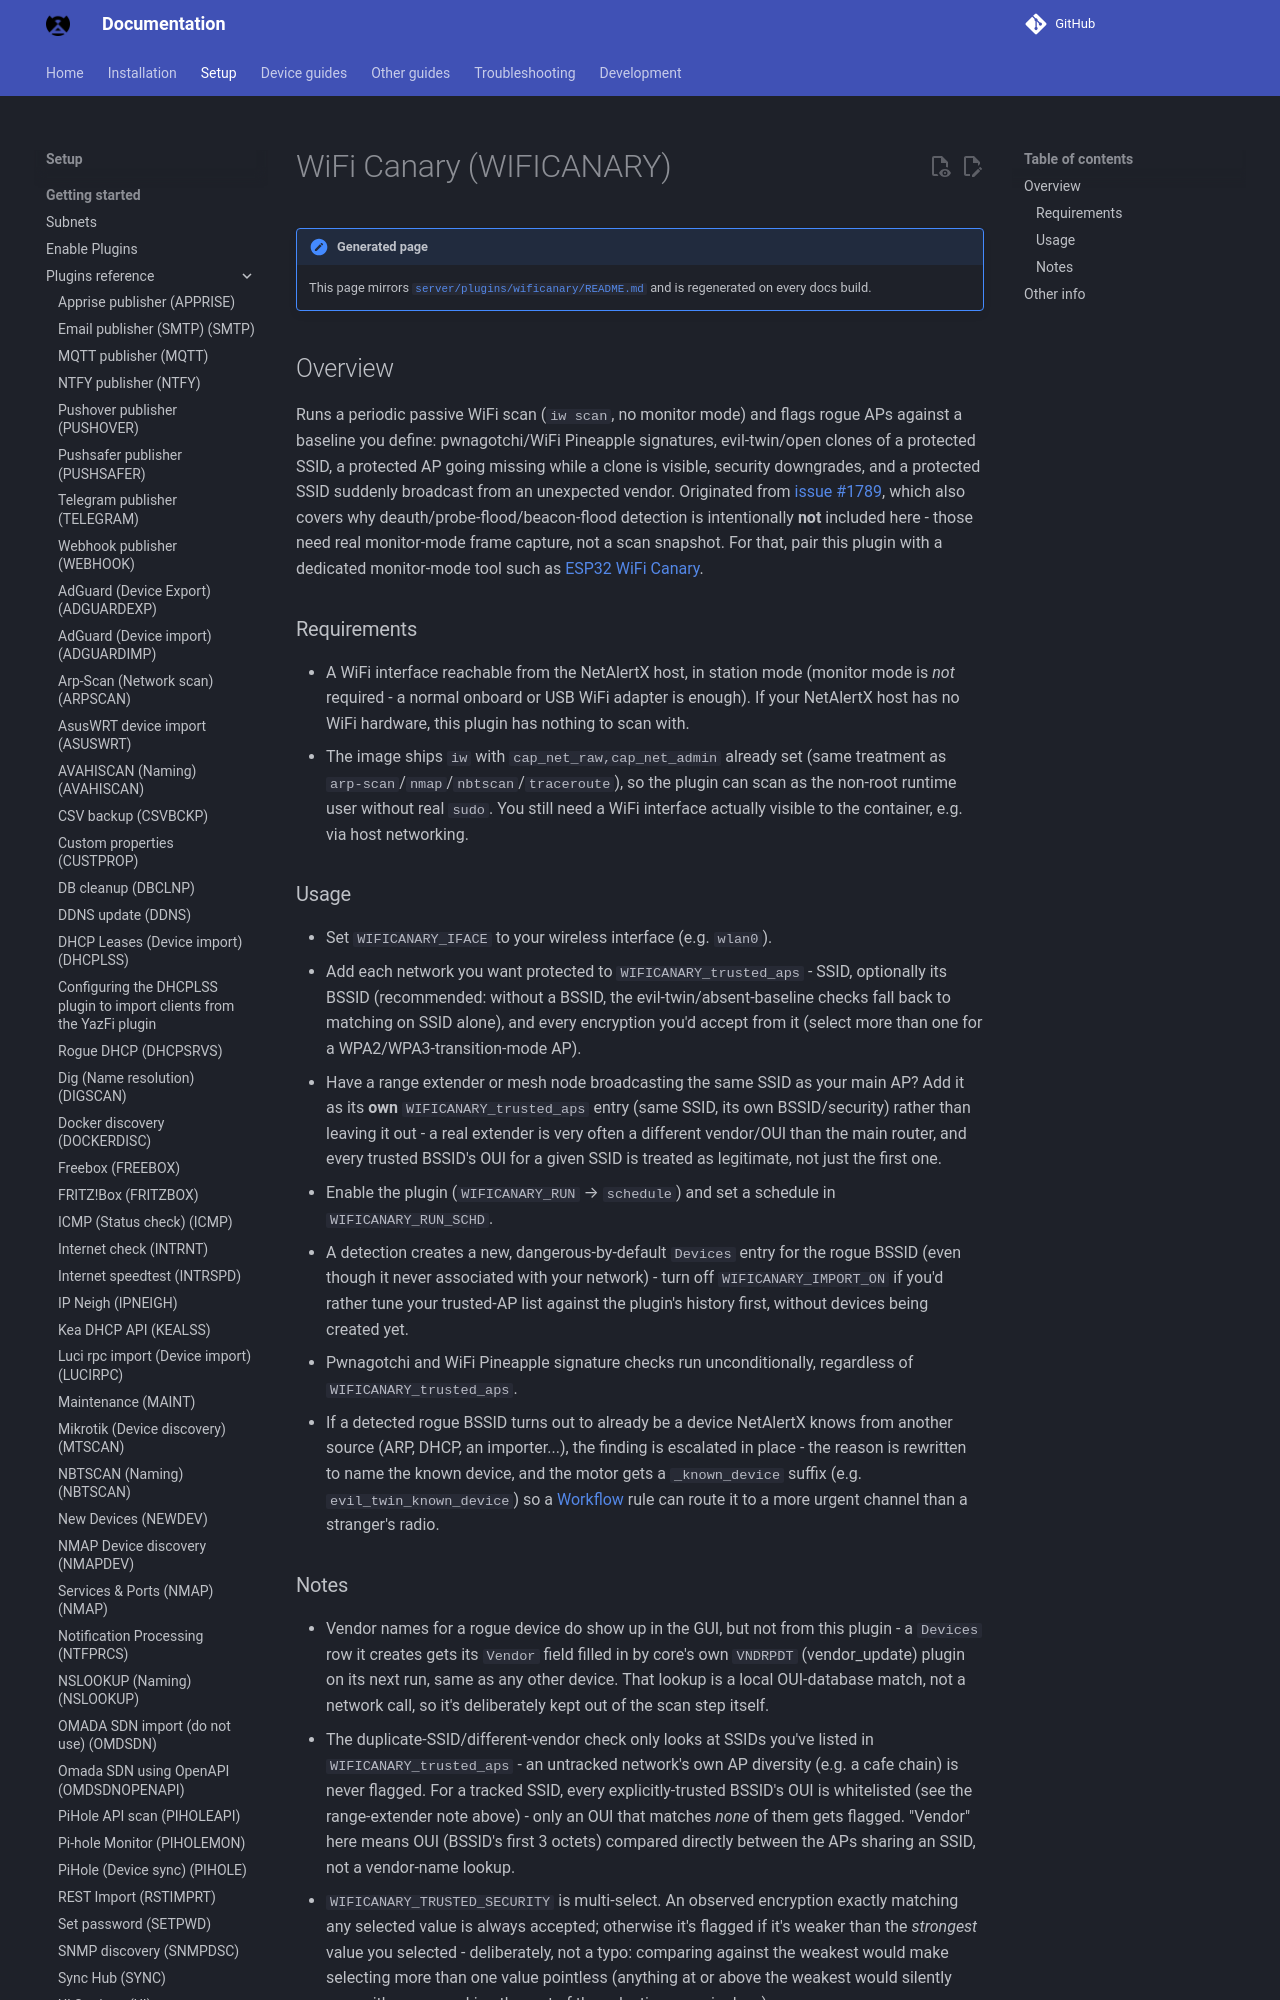

repository: bryanwills/NetAlertX · page: plugins/wificanary/index.html · generator: mkdocs

## Overview

Runs a periodic passive WiFi scan (`iw scan`, no monitor mode) and flags rogue APs against a baseline you define: pwnagotchi/WiFi Pineapple signatures, evil-twin/open clones of a protected SSID, a protected AP going missing while a clone is visible, security downgrades, and a protected SSID suddenly broadcast from an unexpected vendor. Originated from [issue #1789](https://github.com/netalertx/NetAlertX/issues/1789), which also covers why deauth/probe-flood/beacon-flood detection is intentionally **not** included here - those need real monitor-mode frame capture, not a scan snapshot. For that, pair this plugin with a dedicated monitor-mode tool such as [ESP32 WiFi Canary](https://github.com/simeononsecurity/esp32-wifi-canary).

### Requirements

- A WiFi interface reachable from the NetAlertX host, in station mode (monitor mode is *not* required - a normal onboard or USB WiFi adapter is enough). If your NetAlertX host has no WiFi hardware, this plugin has nothing to scan with.
- The image ships `iw` with `cap_net_raw,cap_net_admin` already set (same treatment as `arp-scan`/`nmap`/`nbtscan`/`traceroute`), so the plugin can scan as the non-root runtime user without real `sudo`. You still need a WiFi interface actually visible to the container, e.g. via host networking.

### Usage

- Set `WIFICANARY_IFACE` to your wireless interface (e.g. `wlan0`).
- Add each network you want protected to `WIFICANARY_trusted_aps` - SSID, optionally its BSSID (recommended: without a BSSID, the evil-twin/absent-baseline checks fall back to matching on SSID alone), and every encryption you'd accept from it (select more than one for a WPA2/WPA3-transition-mode AP).
- Have a range extender or mesh node broadcasting the same SSID as your main AP? Add it as its **own** `WIFICANARY_trusted_aps` entry (same SSID, its own BSSID/security) rather than leaving it out - a real extender is very often a different vendor/OUI than the main router, and every trusted BSSID's OUI for a given SSID is treated as legitimate, not just the first one.
- Enable the plugin (`WIFICANARY_RUN` → `schedule`) and set a schedule in `WIFICANARY_RUN_SCHD`.
- A detection creates a new, dangerous-by-default `Devices` entry for the rogue BSSID (even though it never associated with your network) - turn off `WIFICANARY_IMPORT_ON` if you'd rather tune your trusted-AP list against the plugin's history first, without devices being created yet.
- Pwnagotchi and WiFi Pineapple signature checks run unconditionally, regardless of `WIFICANARY_trusted_aps`.
- If a detected rogue BSSID turns out to already be a device NetAlertX knows from another source (ARP, DHCP, an importer...), the finding is escalated in place - the reason is rewritten to name the known device, and the motor gets a `_known_device` suffix (e.g. `evil_twin_known_device`) so a [Workflow](https://docs.netalertx.com/WORKFLOWS) rule can route it to a more urgent channel than a stranger's radio.
